Run: headless pygame with SDL's dummy video driver; simulated clock (each Clock.tick advances the game by its frame time, no real sleeping); random seed 0; keys injected as events and as key.get_pressed() state; no mouse input.
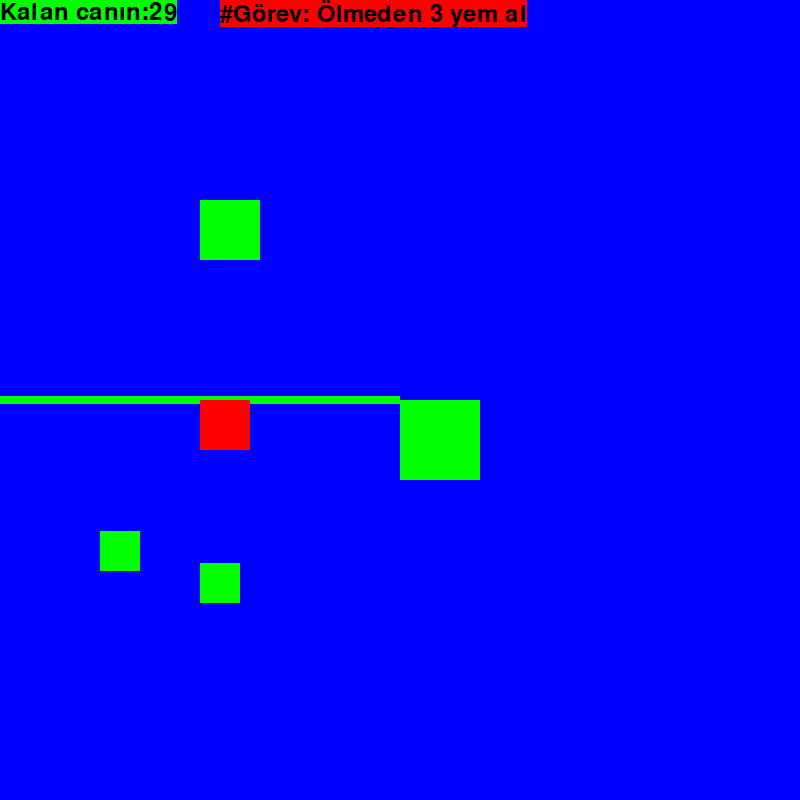
Frame 1 of 2 · flips 1–60 · no input
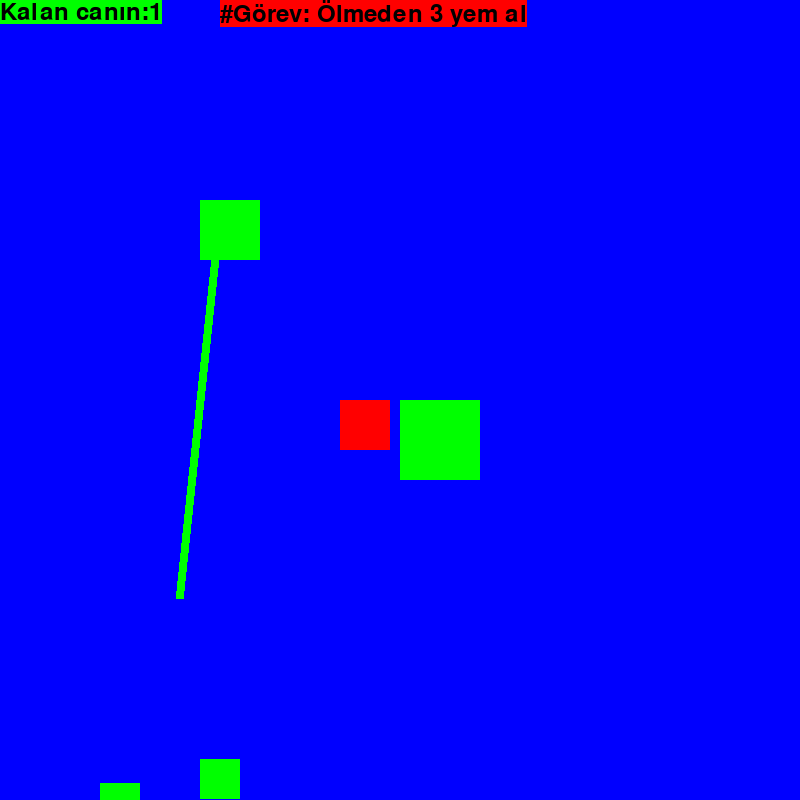
Frame 2 of 2 · flips 61–180 · tapped SPACE, RETURN · held RIGHT (→), D (game ended)

The pygame program that drew these frames:

import pygame
import sys
import random

pygame.init() 
width,height=800,800
screen=pygame.display.set_mode((width,height))
pygame.display.set_caption("Dogukan")

clock=pygame.time.Clock()

font = pygame.font.Font(None, 36)

counter=100

#barrier oluşturucu
class Barrier:
    def __init__(self,x,y,widthx,widthy,speed=0):
        self.x = x
        self.y = y
        self.widthx=widthx
        self.widthy=widthy
        self.speed=speed
barrier1=Barrier(400,400,80,80)
barrier2=Barrier(200,200,60,60)
barrier3=Barrier(200,150,40,40,7)
barrier4=Barrier(100,0,40,40,9)

#oyuncu oluşturucu
class Player:
    def __init__(self,x,y,widthx,widthy):
        self.x = x
        self.y = y
        self.widthx=widthx
        self.widthy=widthy
player1=Player(200,400,50,50)

#yem
random_number = random.randint(1, 10)

def draw_rotated_fan(x, y, size, angle):
    rotated_fan = pygame.Surface(size, pygame.SRCALPHA)
    pygame.draw.rect(rotated_fan, (0, 255, 0), (0, 0, *size))
    rotated_fan = pygame.transform.rotate(rotated_fan, angle)
    rotated_rect=rotated_fan.get_rect(center=(x,y))
    screen.blit(rotated_fan,rotated_rect.topleft)


class Fan:
     def __init__(self,x,y,size,angle_speed):
        self.x=x
        self.y=y
        self.size=size
        self.angle_speed=angle_speed
        self.angle=0

fan1=Fan(200,400,(400,8),3)

def check_collision_barrier(player,barrier):
    return(
        player.x<barrier.x+barrier.widthx
        and barrier.x<player.x+player.widthx
        and player.y+player.widthy>barrier.y
        and barrier.y+barrier.widthy>player.y
    )    
def check_collision_fan(player,fan):
    return(
        player.x<fan.x+fan.size[0]
        and fan.x<player.x+player.widthx
        and player.y+player.widthy>fan.y
        and fan.y+fan.size[1]>player.y
    )    

while True:
    for event in pygame.event.get():
        if event.type==pygame.QUIT:
            pygame.quit()
            sys.exit()

    screen.fill("blue")
    keys=pygame.key.get_pressed()
    
    if keys[pygame.K_LEFT]:
        player1.x-=5
    if keys[pygame.K_RIGHT]:
        player1.x+=5
    if keys[pygame.K_UP]:
        player1.y-=5
    if keys[pygame.K_DOWN]:
        player1.y+=5

    #text ayarlamaları
    text1 = font.render(f"Yanlış yerdesin amk Luciferı !!! Kalan Canın:{counter}", True , (0, 0, 0))
    text2 = font.render(f"#Görev: Ölmeden 3 yem al", True , (0, 0, 0),(255,0,0))
    text3 = font.render(f"Kalan canın:{counter}", True , (0, 0, 0),(0,255,0))

    #pervane fonksiyonunu çağır
    fan1.angle+=fan1.angle_speed
    draw_rotated_fan(fan1.x,fan1.y,fan1.size,fan1.angle)
    if fan1.angle>=360:
        fan1.angle=0

    #karakter
    hero=pygame.draw.rect(screen,(255,0,0),(player1.x,player1.y,player1.widthx,player1.widthy))

    #bariyer döngüsü
    if barrier3.y>height:
         barrier3.y=0
    if barrier4.y>height:
         barrier4.y=0
    def infinity():
        if player1.x>width:
            player1.x=0
        if player1.x<0:
            player1.x=width
        if player1.y<0:
            player1.y=height
        if player1.y>height:
            player1.y=0
    infinity()
    #engel
    barrier=pygame.draw.rect(screen,(0,255,0),(barrier1.x,barrier1.y,barrier1.widthx,barrier1.widthy))
    barrier=pygame.draw.rect(screen,(0,255,0),(barrier2.x,barrier2.y,barrier2.widthx,barrier2.widthy))
    barrier=pygame.draw.rect(screen,(0,255,0),(barrier3.x,barrier3.y,barrier3.widthx,barrier3.widthy))
    barrier=pygame.draw.rect(screen,(0,255,0),(barrier4.x,barrier4.y,barrier4.widthx,barrier4.widthy))
    
    #hareketli engel
    barrier3.y+=barrier3.speed
    barrier4.y+=barrier4.speed


    #çarpışmaması gerekenler
    if (
        check_collision_barrier(player1,barrier1) or
        check_collision_barrier(player1,barrier2) or
        check_collision_barrier(player1,barrier3) 
        ):
        counter-=1
    if check_collision_fan(player1,fan1):
        counter-=1


    screen.blit(text2,(220,0))
    screen.blit(text3,(0,0))



    if counter==0:
         pygame.quit()
         sys.exit()


    pygame.display.flip()
    clock.tick(60)
